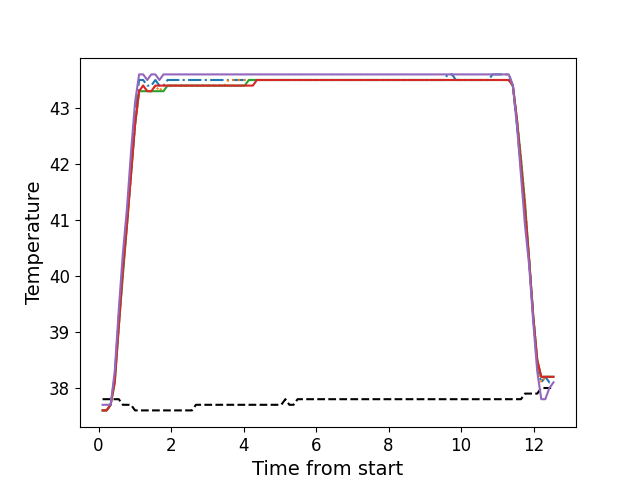

The data file committed next to this chart (first rows):
, times, neutral, z1, z2, z3, z4, z5
0, 0.1086, 37.8, 37.6, 37.6, 37.6, 37.6, 37.7
1, 0.2198, 37.8, 37.6, 37.6, 37.6, 37.6, 37.7
2, 0.3324, 37.8, 37.7, 37.7, 37.7, 37.7, 37.7
3, 0.4454, 37.8, 38.2, 38.2, 38.1, 38.1, 38.3
4, 0.557, 37.8, 39.3, 39.1, 39.1, 39.1, 39.4
5, 0.6686, 37.7, 40.2, 40.1, 40.0, 40.1, 40.4
6, 0.7812, 37.7, 41.0, 40.9, 40.9, 40.9, 41.2
7, 0.8929, 37.7, 42.0, 41.8, 41.8, 41.8, 42.2
8, 1.005, 37.6, 42.9, 42.7, 42.7, 42.7, 43.1
9, 1.117, 37.6, 43.5, 43.3, 43.3, 43.3, 43.6
10, 1.23, 37.6, 43.5, 43.4, 43.3, 43.4, 43.6
11, 1.341, 37.6, 43.4, 43.3, 43.3, 43.3, 43.5
12, 1.453, 37.6, 43.4, 43.3, 43.3, 43.3, 43.6
13, 1.566, 37.6, 43.5, 43.4, 43.3, 43.4, 43.6
14, 1.677, 37.6, 43.4, 43.3, 43.3, 43.4, 43.5
15, 1.79, 37.6, 43.4, 43.4, 43.3, 43.4, 43.6
16, 1.901, 37.6, 43.5, 43.4, 43.4, 43.4, 43.6
17, 2.014, 37.6, 43.5, 43.4, 43.4, 43.4, 43.6
18, 2.126, 37.6, 43.5, 43.4, 43.4, 43.4, 43.6
19, 2.238, 37.6, 43.5, 43.4, 43.4, 43.4, 43.6
20, 2.35, 37.6, 43.5, 43.4, 43.4, 43.4, 43.6
21, 2.462, 37.6, 43.5, 43.4, 43.4, 43.4, 43.6
22, 2.574, 37.6, 43.5, 43.4, 43.4, 43.4, 43.6
23, 2.686, 37.7, 43.5, 43.4, 43.4, 43.4, 43.6
24, 2.799, 37.7, 43.5, 43.4, 43.4, 43.4, 43.6
25, 2.91, 37.7, 43.5, 43.4, 43.4, 43.4, 43.6
26, 3.022, 37.7, 43.5, 43.4, 43.4, 43.4, 43.6
27, 3.135, 37.7, 43.5, 43.4, 43.4, 43.4, 43.6
28, 3.246, 37.7, 43.5, 43.4, 43.4, 43.4, 43.6
29, 3.359, 37.7, 43.5, 43.4, 43.4, 43.4, 43.6
30, 3.47, 37.7, 43.5, 43.4, 43.4, 43.4, 43.6
31, 3.583, 37.7, 43.5, 43.5, 43.4, 43.4, 43.6
32, 3.694, 37.7, 43.5, 43.5, 43.4, 43.4, 43.6
33, 3.807, 37.7, 43.5, 43.5, 43.4, 43.4, 43.6
34, 3.919, 37.7, 43.5, 43.5, 43.4, 43.4, 43.6
35, 4.03, 37.7, 43.5, 43.5, 43.4, 43.4, 43.6
36, 4.143, 37.7, 43.5, 43.5, 43.5, 43.4, 43.6
37, 4.255, 37.7, 43.5, 43.5, 43.5, 43.4, 43.6
38, 4.367, 37.7, 43.5, 43.5, 43.5, 43.5, 43.6
39, 4.479, 37.7, 43.5, 43.5, 43.5, 43.5, 43.6
40, 4.592, 37.7, 43.5, 43.5, 43.5, 43.5, 43.6
41, 4.703, 37.7, 43.5, 43.5, 43.5, 43.5, 43.6
42, 4.816, 37.7, 43.5, 43.5, 43.5, 43.5, 43.6
43, 4.927, 37.7, 43.5, 43.5, 43.5, 43.5, 43.6
44, 5.039, 37.7, 43.5, 43.5, 43.5, 43.5, 43.6
45, 5.152, 37.8, 43.5, 43.5, 43.5, 43.5, 43.6
46, 5.263, 37.7, 43.5, 43.5, 43.5, 43.5, 43.6
47, 5.375, 37.7, 43.5, 43.5, 43.5, 43.5, 43.6
48, 5.488, 37.8, 43.5, 43.5, 43.5, 43.5, 43.6
49, 5.6, 37.8, 43.5, 43.5, 43.5, 43.5, 43.6
50, 5.712, 37.8, 43.5, 43.5, 43.5, 43.5, 43.6
51, 5.824, 37.8, 43.5, 43.5, 43.5, 43.5, 43.6
52, 5.936, 37.8, 43.5, 43.5, 43.5, 43.5, 43.6
53, 6.047, 37.8, 43.5, 43.5, 43.5, 43.5, 43.6
54, 6.16, 37.8, 43.5, 43.5, 43.5, 43.5, 43.6
55, 6.272, 37.8, 43.5, 43.5, 43.5, 43.5, 43.6
56, 6.384, 37.8, 43.5, 43.5, 43.5, 43.5, 43.6
57, 6.496, 37.8, 43.5, 43.5, 43.5, 43.5, 43.6
58, 6.608, 37.8, 43.5, 43.5, 43.5, 43.5, 43.6
59, 6.721, 37.8, 43.5, 43.5, 43.5, 43.5, 43.6
... 52 more rows
